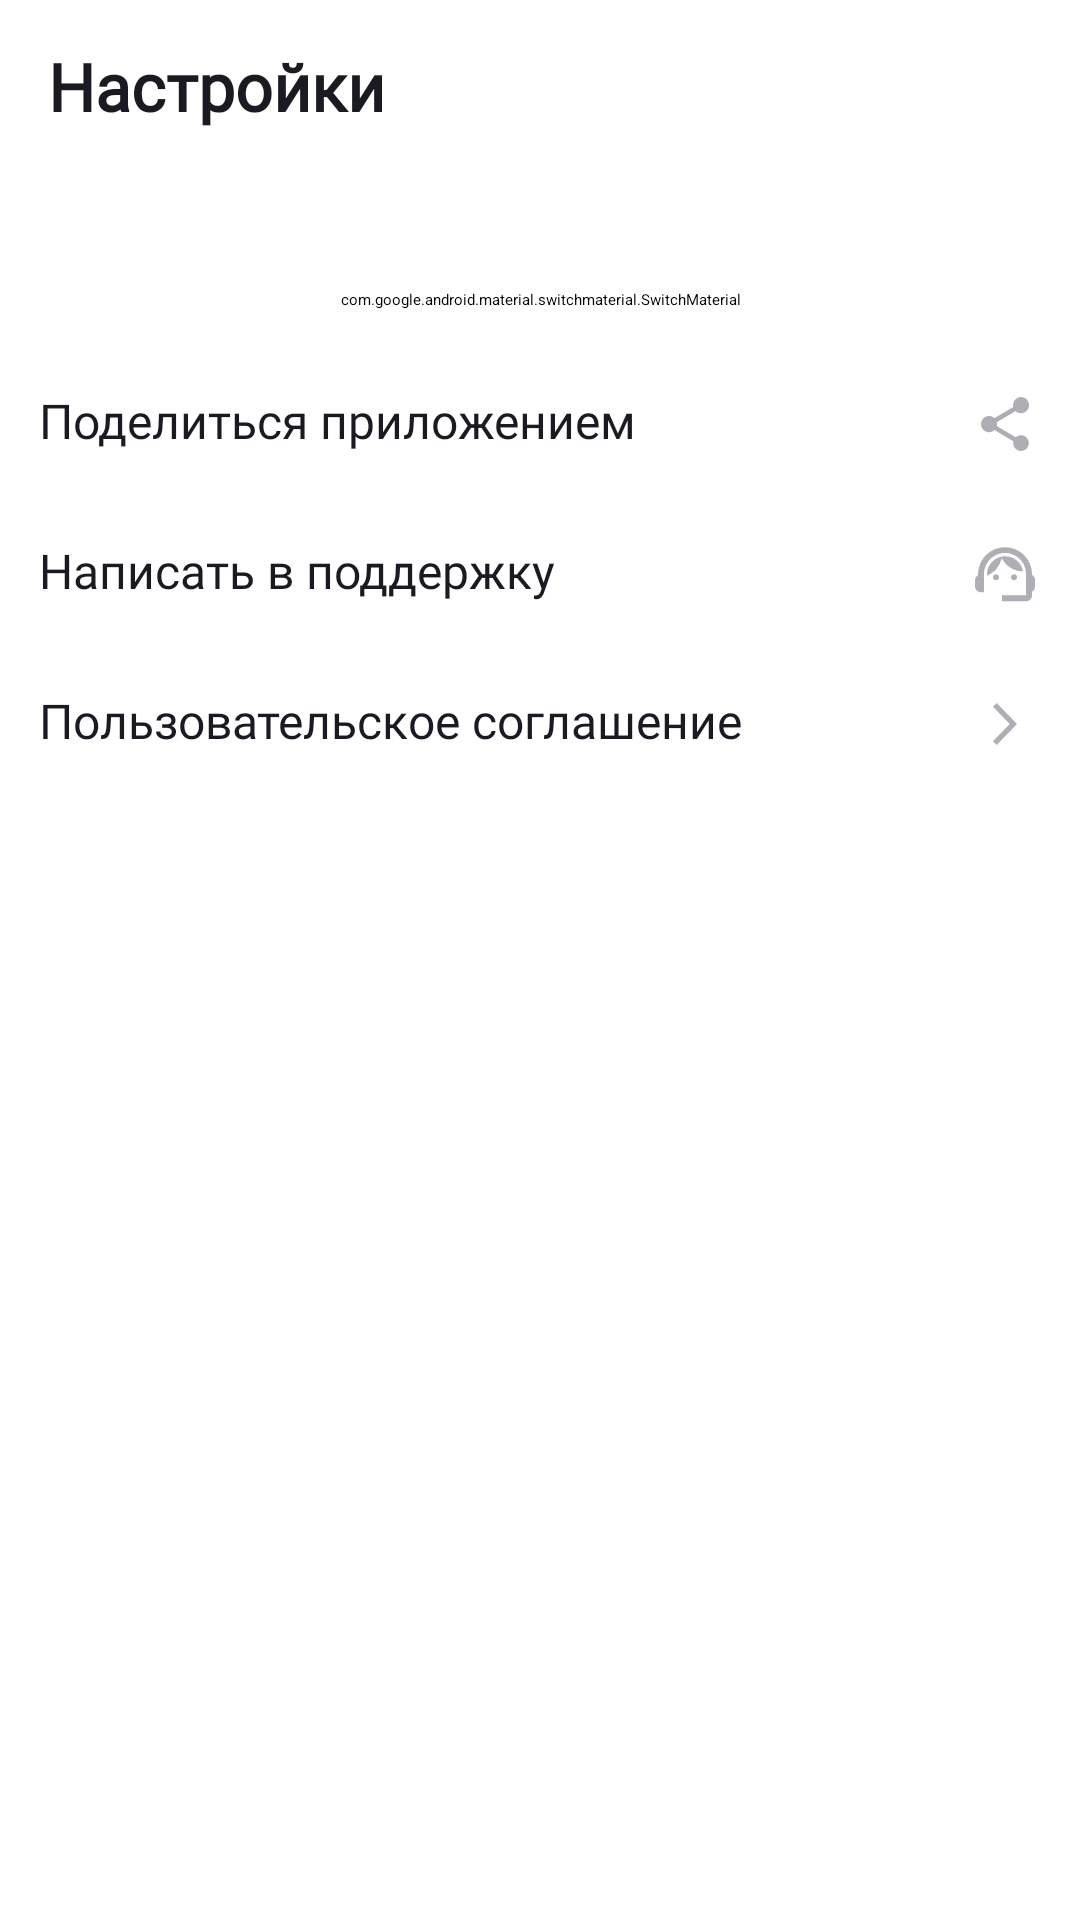

Write the Android layout XML for this screen, with the resource values it uses.
<!-- AndroidManifest.xml: application theme Base.Theme.PlaylistMaker -->
<!-- res/layout/fragment_settings.xml -->
<?xml version="1.0" encoding="utf-8"?>
<LinearLayout xmlns:android="http://schemas.android.com/apk/res/android"
    xmlns:app="http://schemas.android.com/apk/res-auto"
    android:id="@+id/settingsFragment"
    android:layout_width="match_parent"
    android:layout_height="match_parent"
    xmlns:tools="http://schemas.android.com/tools"
    android:background="@color/menuColor"
    android:orientation="vertical"
    tools:context=".settings.ui.SettingsFragment">

    <LinearLayout
        style="@style/SettingsActivityMenuListStyle"
        android:layout_marginStart="@dimen/dp4">

        <TextView
            style="@style/menu_head_text_style"
            android:text="@string/button_settings"
            android:paddingTop="@dimen/settings_name_padding_top"
            android:paddingBottom="@dimen/settings_name_padding_bottom"/>

    </LinearLayout>

    <LinearLayout
        style="@style/SettingsActivityMenuListStyle">

        <com.google.android.material.switchmaterial.SwitchMaterial
            android:id="@+id/theme_switcher"
            style="@style/SettingsActivityMenuItemThemeTextStyle"
            android:theme="@style/SCBSwitch"
            android:layout_width="match_parent"
            android:text="@string/dark_theme"
            android:textSize="@dimen/tiny_text_size"
            android:layout_marginTop="@dimen/theme_margin_top"
            android:paddingVertical="@dimen/settings_item_padding_vertical"/>

    </LinearLayout>

    
    <Button
        android:id="@+id/button_share"
        style="@style/SettingsActivityMenuItemTextStyle"
        android:text="@string/share_app"
        android:drawableEnd="@drawable/share"
        android:paddingVertical="@dimen/settings_item_padding_vertical"
        />

    

    <Button
        android:id="@+id/button_support"
        style="@style/SettingsActivityMenuItemTextStyle"
        android:text="@string/support"
        android:drawableEnd="@drawable/support"
        android:paddingVertical="@dimen/settings_item_padding_vertical"/>

    <Button
        android:id="@+id/button_license"
        style="@style/SettingsActivityMenuItemTextStyle"
        android:drawableEnd="@drawable/arrow_next"
        android:text="@string/license"
        android:paddingVertical="@dimen/settings_item_padding_vertical"/>


</LinearLayout>
<!-- resources referenced by this layout -->
<resources>
  <color name="menuColor">#FFFFFFFF</color>
  <dimen name="dp4">4dp</dimen>
  <dimen name="settings_item_padding_vertical">21dp</dimen>
  <dimen name="settings_name_padding_bottom">16dp</dimen>
  <dimen name="settings_name_padding_top">14dp</dimen>
  <dimen name="theme_margin_top">24dp</dimen>
  <dimen name="tiny_text_size">16sp</dimen>
  <!-- drawable arrow_next (drawable) -->
  <vector xmlns:android="http://schemas.android.com/apk/res/android"
      android:width="24dp"
      android:height="24dp"
      android:viewportWidth="24"
      android:viewportHeight="24">
      <path
          android:pathData="M8,17.749L9.213,19L16,12L9.213,5L8,6.252L13.573,12L8,17.749Z"
          android:fillColor="@color/iconColor"/>
  </vector>
  <string name="button_settings">Настройки</string>
  <string name="dark_theme">Тёмная тема</string>
  <string name="license">Пользовательское соглашение</string>
  <string name="share_app">Поделиться приложением</string>
  <string name="support">Написать в поддержку</string>
  <style name="SCBSwitch" parent="Theme.AppCompat.Light">
          
          <item name="colorControlActivated">@color/switcher_color_control_activated</item>
          
          <item name="colorSwitchThumbNormal">@color/switcher_color_switch_thumb_normal</item>
          
          <item name="android:colorForeground">@color/switcher_foreground</item>
      </style>
  <style name="SettingsActivityMenuItemThemeTextStyle">
          <item name="android:fontFamily">@font/ys_display_medium</item>
          <item name="android:textSize">@dimen/tiny_text_size</item>
          <item name="android:layout_width">wrap_content</item>
          <item name="android:layout_height">wrap_content</item>
          <item name="android:textColor">@color/menu_items_text_color</item>
          <item name="android:padding">@dimen/text_padding</item>
          <item name="android:textAlignment">viewStart</item>
          <item name="android:backgroundTint">@color/menuColor</item>
          <item name="android:textAllCaps">false</item>
          <item name="android:letterSpacing">0</item>
          <item name="android:foreground">?attr/selectableItemBackground</item>
      </style>
  <style name="SettingsActivityMenuListStyle">
          <item name="android:layout_width">match_parent</item>
          <item name="android:layout_height">wrap_content</item>
      </style>
  <style name="menu_head_text_style">
          <item name="android:layout_width">match_parent</item>
          <item name="android:layout_height">wrap_content</item>
          <item name="android:layout_marginStart">@dimen/head_text_margin</item>
          <item name="android:paddingEnd">@dimen/text_padding</item>
          <item name="android:paddingTop">@dimen/text_padding</item>
          <item name="android:textSize">@dimen/text_size</item>
          <item name="android:textStyle">bold</item>
          <item name="android:fontFamily">@font/ys_display_medium</item>
          <item name="android:textColor">@color/menu_items_text_color</item>
          <item name="android:paddingBottom">@dimen/text_padding</item>
  
      </style>
  <style name="Base.Theme.PlaylistMaker" parent="Theme.MaterialComponents.DayNight.NoActionBar">
  
      </style>
  <color name="iconColor">#AEAFB4</color>
  <color name="switcher_color_control_activated">#3772E7</color>
  <color name="switcher_color_switch_thumb_normal">#AEAFB4</color>
  <color name="switcher_foreground">#E6E8EB</color>
  <color name="menu_items_text_color">#1A1B22</color>
  <dimen name="text_padding">13dp</dimen>
  <dimen name="head_text_margin">12dp</dimen>
  <dimen name="text_size">22sp</dimen>
</resources>
